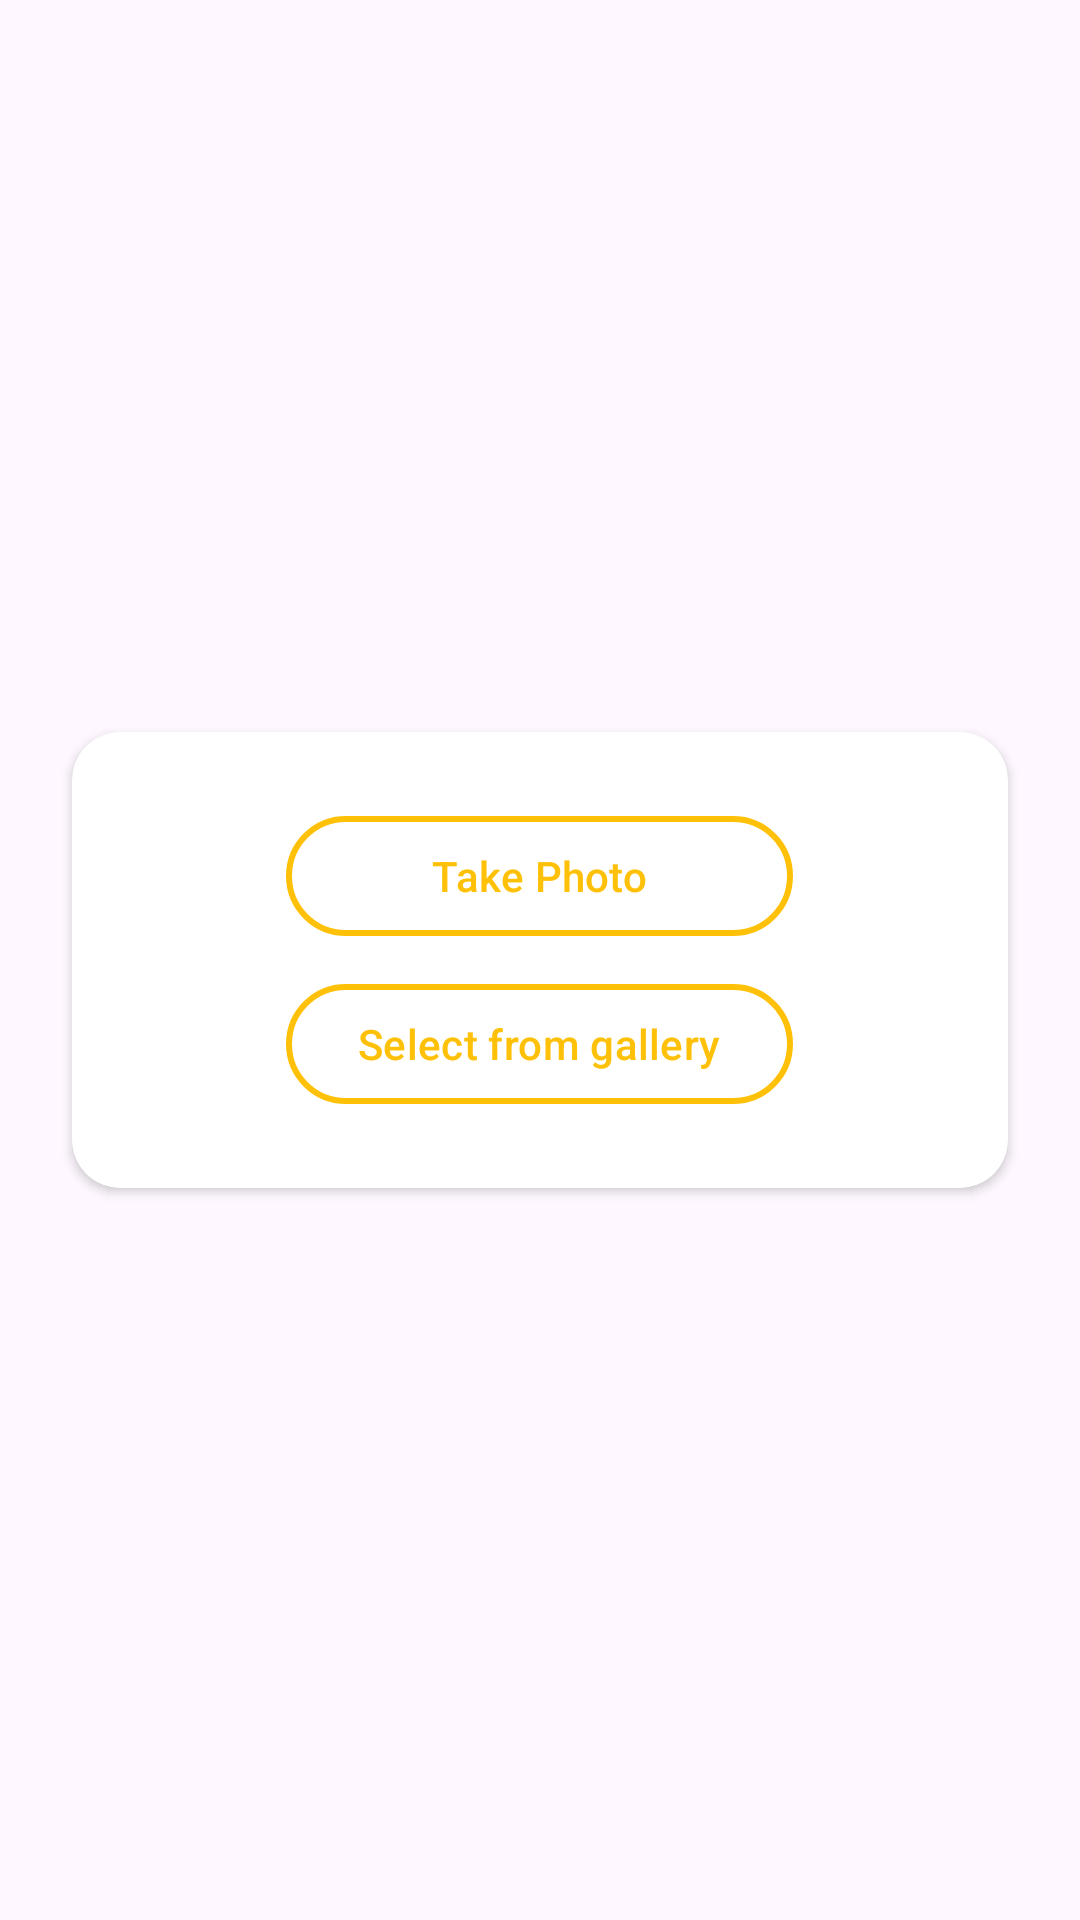

Android layout source for this screen:
<!-- AndroidManifest.xml: application theme Theme.XMLJetpackFirestorage -->
<!-- res/layout/select_path_dialog.xml -->
<?xml version="1.0" encoding="utf-8"?>
<androidx.constraintlayout.widget.ConstraintLayout xmlns:android="http://schemas.android.com/apk/res/android"
    android:layout_width="match_parent"
    android:layout_height="match_parent"
    xmlns:app="http://schemas.android.com/apk/res-auto">

    <androidx.cardview.widget.CardView
        android:layout_width="match_parent"
        android:layout_height="wrap_content"
        android:layout_marginHorizontal="24dp"
        app:layout_constraintStart_toStartOf="parent"
        app:layout_constraintEnd_toEndOf="parent"
        app:cardCornerRadius="16dp"
        app:layout_constraintTop_toTopOf="parent"
        app:layout_constraintBottom_toBottomOf="parent">

        <LinearLayout
            android:layout_width="wrap_content"
            android:layout_height="wrap_content"
            android:orientation="vertical"
            android:layout_gravity="center"
            android:gravity="center"
            android:layout_marginVertical="24dp"
            >

            <com.google.android.material.button.MaterialButton
                android:id="@+id/btnTakePhoto"
                android:layout_width="match_parent"
                android:layout_height="wrap_content"
                android:layout_marginHorizontal="16dp"
                android:backgroundTint="@color/white"
                android:text="Take Photo"
                android:textColor="@color/yellow"
                app:layout_constraintBottom_toBottomOf="parent"
                app:layout_constraintEnd_toEndOf="parent"
                app:layout_constraintStart_toStartOf="parent"
                app:layout_constraintTop_toBottomOf="@id/btnCompose"
                app:rippleColor="@color/yellow"
                app:strokeColor="@color/yellow"
                app:strokeWidth="2dp" />

            <com.google.android.material.button.MaterialButton
                android:id="@+id/btnSelectFromGallery"
                android:layout_width="wrap_content"
                android:layout_height="wrap_content"
                android:layout_marginHorizontal="16dp"
                android:layout_marginTop="8dp"
                android:backgroundTint="@color/white"
                android:text="Select from gallery"
                android:textColor="@color/yellow"
                app:layout_constraintBottom_toBottomOf="parent"
                app:layout_constraintEnd_toEndOf="parent"
                app:layout_constraintStart_toStartOf="parent"
                app:layout_constraintTop_toBottomOf="@id/btnCompose"
                app:rippleColor="@color/yellow"
                app:strokeColor="@color/yellow"
                app:strokeWidth="2dp" />

        </LinearLayout>


    </androidx.cardview.widget.CardView>

</androidx.constraintlayout.widget.ConstraintLayout>
<!-- resources referenced by this layout -->
<resources>
  <color name="white">#FFFFFFFF</color>
  <color name="yellow">#FFC107</color>
  <style name="Theme.XMLJetpackFirestorage" parent="Base.Theme.XMLJetpackFirestorage" />
  <style name="Base.Theme.XMLJetpackFirestorage" parent="Theme.Material3.DayNight.NoActionBar">
          
          
      </style>
</resources>
